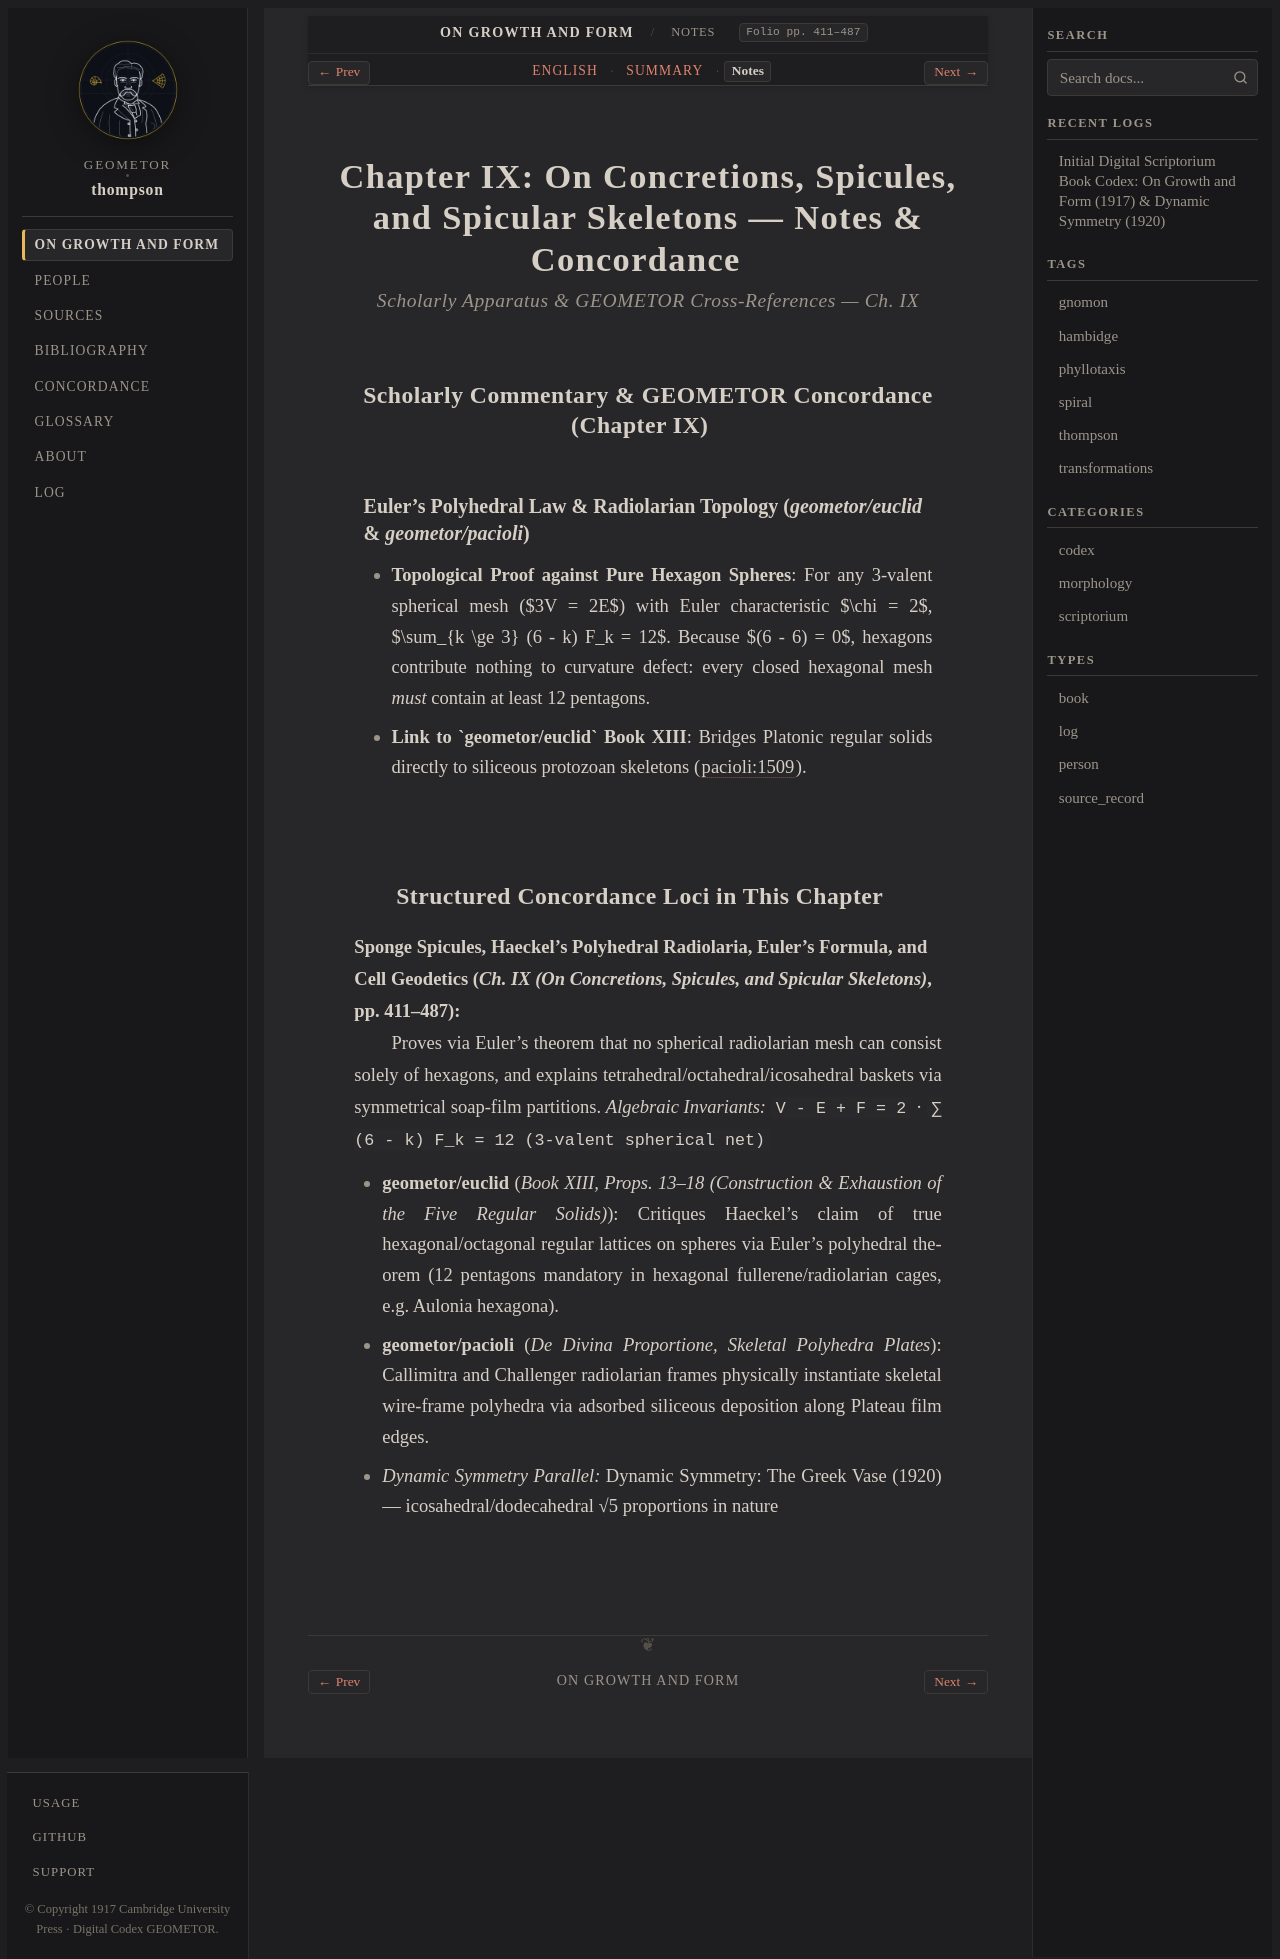

repository: geometor/thompson · page: growth_and_form/ch_09/notes.html · generator: sphinx

:layout: book
:canonical_id: Ch. IX (Notes)
:breadcrumb_title: Notes
:order: 9
:tracks: English: index | Summary: summary | Notes: notes

.. _growth-and-form-ch_09-notes:

Chapter IX: On Concretions, Spicules, and Spicular Skeletons — Notes & Concordance
==================================================================================

.. rubric:: Scholarly Apparatus & GEOMETOR Cross-References — Ch. IX

Scholarly Commentary & GEOMETOR Concordance (Chapter IX)
--------------------------------------------------------

Euler's Polyhedral Law & Radiolarian Topology (`geometor/euclid` & `geometor/pacioli`)
~~~~~~~~~~~~~~~~~~~~~~~~~~~~~~~~~~~~~~~~~~~~~~~~~~~~~~~~~~~~~~~~~~~~~~~~~~~~~~~~~~~~~~~

* **Topological Proof against Pure Hexagon Spheres**: For any 3-valent spherical mesh ($3V = 2E$) with Euler characteristic $\chi = 2$, $\sum_{k \ge 3} (6 - k) F_k = 12$. Because $(6 - 6) = 0$, hexagons contribute nothing to curvature defect: every closed hexagonal mesh *must* contain at least 12 pentagons.
* **Link to `geometor/euclid` Book XIII**: Bridges Platonic regular solids directly to siliceous protozoan skeletons (:cite:`pacioli:1509`).

Structured Concordance Loci in This Chapter
-------------------------------------------

**Sponge Spicules, Haeckel's Polyhedral Radiolaria, Euler's Formula, and Cell Geodetics** (*Ch. IX (On Concretions, Spicules, and Spicular Skeletons)*, pp. 411–487)
   Proves via Euler's theorem that no spherical radiolarian mesh can consist solely of hexagons, and explains tetrahedral/octahedral/icosahedral baskets via symmetrical soap-film partitions.
   *Algebraic Invariants:* ``V - E + F = 2`` · ``∑ (6 - k) F_k = 12 (3-valent spherical net)``

   * **geometor/euclid** (*Book XIII, Props. 13–18 (Construction & Exhaustion of the Five Regular Solids)*): Critiques Haeckel's claim of true hexagonal/octagonal regular lattices on spheres via Euler's polyhedral theorem (12 pentagons mandatory in hexagonal fullerene/radiolarian cages, e.g. Aulonia hexagona).
   * **geometor/pacioli** (*De Divina Proportione, Skeletal Polyhedra Plates*): Callimitra and Challenger radiolarian frames physically instantiate skeletal wire-frame polyhedra via adsorbed siliceous deposition along Plateau film edges.
   * *Dynamic Symmetry Parallel:* Dynamic Symmetry: The Greek Vase (1920) — icosahedral/dodecahedral √5 proportions in nature
